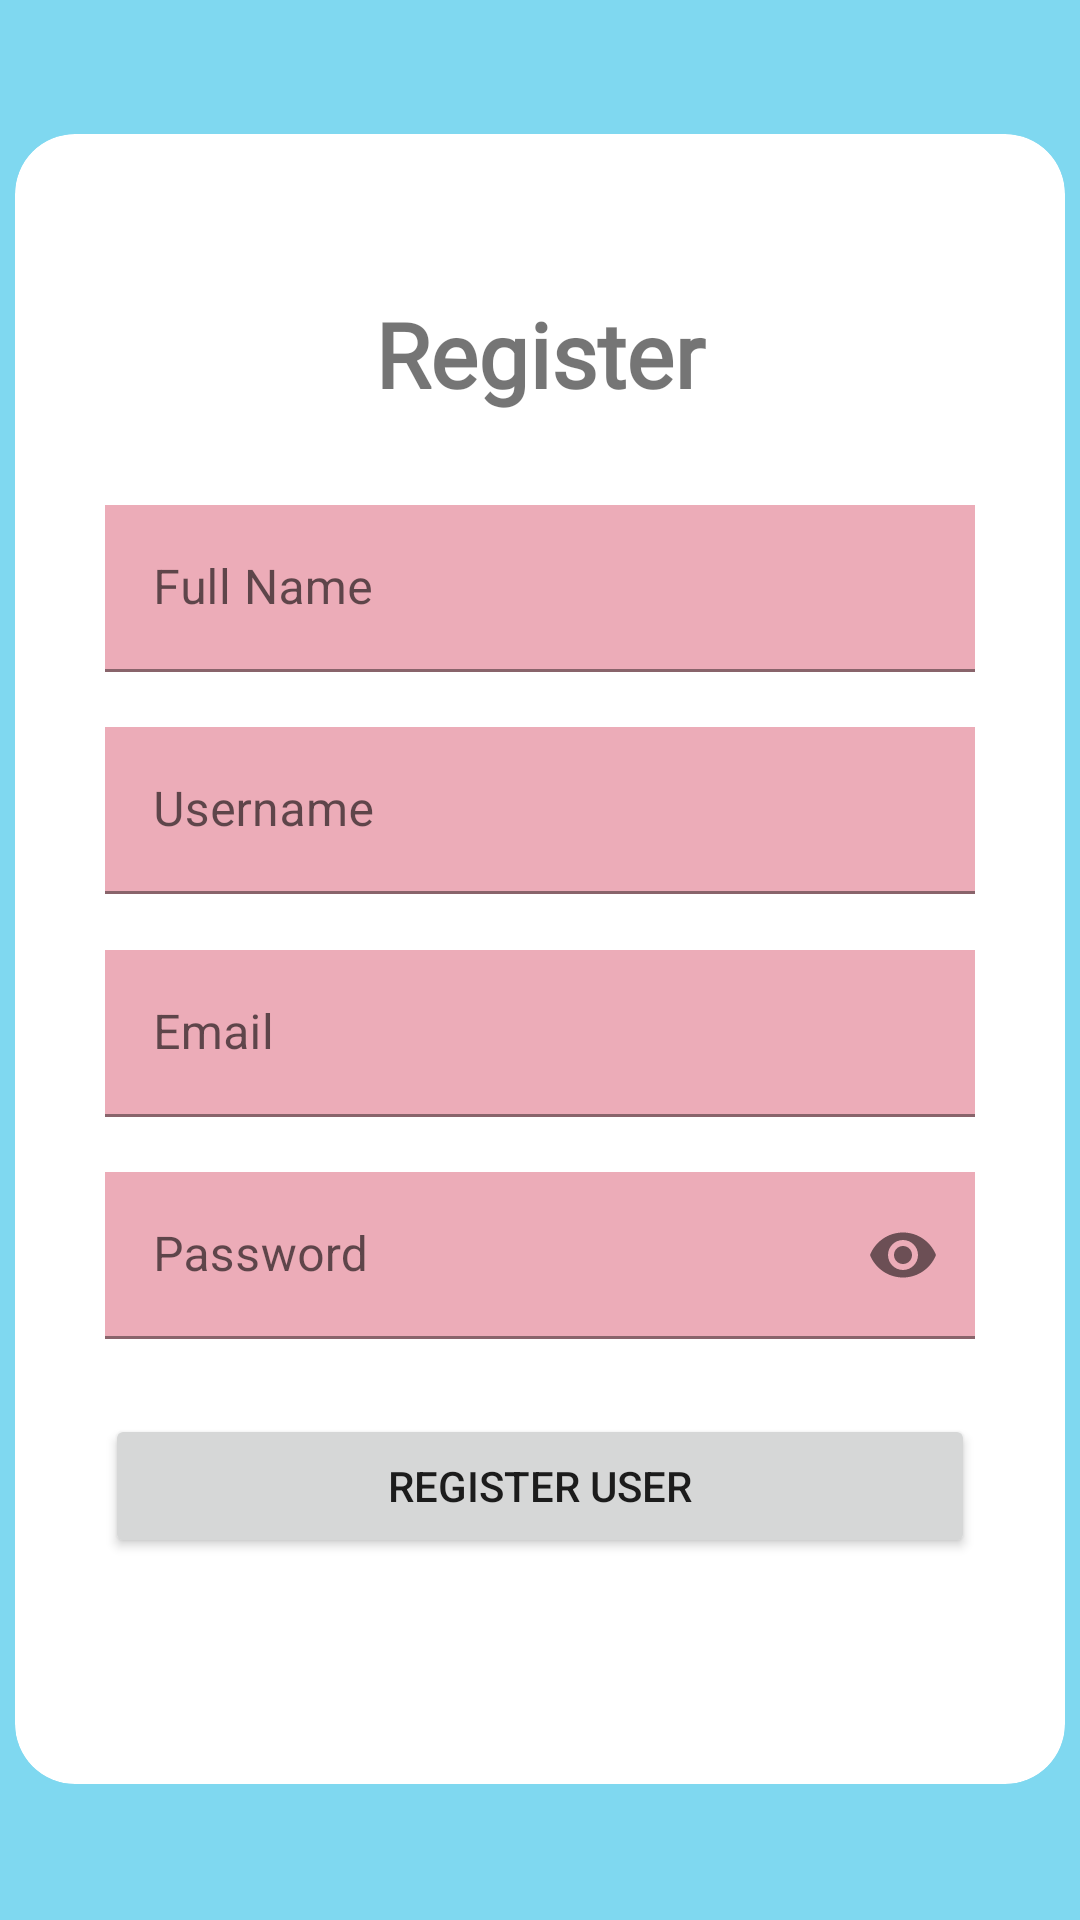

Android layout source for this screen:
<!-- AndroidManifest.xml: application theme Theme.FOSTY -->
<!-- res/layout/activity_register_user.xml -->
<?xml version="1.0" encoding="utf-8"?>
<androidx.constraintlayout.widget.ConstraintLayout xmlns:android="http://schemas.android.com/apk/res/android"
    xmlns:app="http://schemas.android.com/apk/res-auto"
    xmlns:tools="http://schemas.android.com/tools"
    android:layout_width="match_parent"
    android:layout_height="match_parent"
    android:background="@color/dark_blue"
    tools:context=".RegisterUser">

    <androidx.constraintlayout.widget.ConstraintLayout
        android:layout_width="350dp"
        android:layout_height="550dp"
        android:background="@drawable/login_layout_bg"
        android:clipToOutline="true"
        app:layout_constraintBottom_toBottomOf="parent"
        app:layout_constraintEnd_toEndOf="parent"
        app:layout_constraintStart_toStartOf="parent"
        app:layout_constraintTop_toTopOf="parent"
        app:layout_constraintVertical_bias="0.497">

        <TextView
            android:id="@+id/registerTextView"
            android:layout_width="310dp"
            android:layout_height="59dp"
            android:fontFamily="@font/alata"
            android:text="Register"
            android:textAlignment="center"
            android:textSize="30sp"
            android:textStyle="bold"
            app:layout_constraintBottom_toBottomOf="parent"
            app:layout_constraintEnd_toEndOf="parent"
            app:layout_constraintHorizontal_bias="0.504"
            app:layout_constraintStart_toStartOf="parent"
            app:layout_constraintTop_toTopOf="parent"
            app:layout_constraintVertical_bias="0.108" />

        <Button
            android:id="@+id/registerNewUser"
            android:layout_width="0dp"
            android:layout_height="wrap_content"
            android:layout_marginHorizontal="30dp"
            android:text="REGISTER USER"
            android:textSize="14sp"
            app:layout_constraintBottom_toBottomOf="parent"
            app:layout_constraintEnd_toEndOf="parent"
            app:layout_constraintStart_toStartOf="parent"
            app:layout_constraintTop_toTopOf="parent"
            app:layout_constraintVertical_bias="0.85" />

        <com.google.android.material.textfield.TextInputLayout
            android:id="@+id/fullNameLayout"
            android:layout_width="0dp"
            android:layout_height="wrap_content"
            android:paddingHorizontal="30dp"
            app:layout_constraintBottom_toBottomOf="parent"
            app:layout_constraintEnd_toEndOf="parent"
            app:layout_constraintStart_toStartOf="parent"
            app:layout_constraintTop_toTopOf="parent"
            app:layout_constraintVertical_bias="0.25">

            <com.google.android.material.textfield.TextInputEditText
                android:id="@+id/fullNameInput"
                android:layout_width="match_parent"
                android:layout_height="wrap_content"
                android:background="@color/light_pink"
                android:hint="Full Name"
                android:textColorHint="#757575"
                tools:ignore="TextContrastCheck" />
        </com.google.android.material.textfield.TextInputLayout>

        <com.google.android.material.textfield.TextInputLayout
            android:id="@+id/usernameLayout"
            android:layout_width="match_parent"
            android:layout_height="wrap_content"
            android:paddingHorizontal="30dp"
            app:layout_constraintBottom_toBottomOf="parent"
            app:layout_constraintEnd_toEndOf="parent"
            app:layout_constraintStart_toStartOf="parent"
            app:layout_constraintTop_toTopOf="parent"
            app:layout_constraintVertical_bias="0.40">

            <com.google.android.material.textfield.TextInputEditText
                android:id="@+id/usernameInput"
                android:layout_width="match_parent"
                android:layout_height="wrap_content"
                android:background="@color/light_pink"
                android:hint="Username"
                android:textColorHint="#757575"
                tools:ignore="TextContrastCheck" />
        </com.google.android.material.textfield.TextInputLayout>

        <com.google.android.material.textfield.TextInputLayout
            android:id="@+id/emailLayout"
            android:layout_width="0dp"
            android:layout_height="wrap_content"
            android:paddingHorizontal="30dp"
            app:layout_constraintBottom_toBottomOf="parent"
            app:layout_constraintEnd_toEndOf="parent"
            app:layout_constraintStart_toStartOf="parent"
            app:layout_constraintTop_toTopOf="parent"
            app:layout_constraintVertical_bias="0.55">

            <com.google.android.material.textfield.TextInputEditText
                android:id="@+id/emailInput"
                android:layout_width="match_parent"
                android:layout_height="wrap_content"
                android:background="@color/light_pink"
                android:hint="Email"
                android:inputType="textEmailAddress"
                android:textColorHint="#757575"
                tools:ignore="TextContrastCheck" />
        </com.google.android.material.textfield.TextInputLayout>

        <com.google.android.material.textfield.TextInputLayout
            android:id="@+id/passwordLayout"
            android:layout_width="0dp"
            android:layout_height="wrap_content"
            android:paddingHorizontal="30dp"
            app:layout_constraintBottom_toBottomOf="parent"
            app:layout_constraintEnd_toEndOf="parent"
            app:layout_constraintStart_toStartOf="parent"
            app:layout_constraintTop_toTopOf="parent"
            app:layout_constraintVertical_bias="0.70"
            app:passwordToggleEnabled="true">

            <com.google.android.material.textfield.TextInputEditText
                android:id="@+id/passwordInput"
                android:layout_width="match_parent"
                android:layout_height="wrap_content"
                android:background="@color/light_pink"
                android:hint="Password"
                android:inputType="textPassword"
                android:textColorHint="#757575"
                tools:ignore="TextContrastCheck" />

        </com.google.android.material.textfield.TextInputLayout>


    </androidx.constraintlayout.widget.ConstraintLayout>
</androidx.constraintlayout.widget.ConstraintLayout>
<!-- resources referenced by this layout -->
<resources>
  <color name="dark_blue">#7FD8F0</color>
  <color name="light_pink">#ECACB8</color>
  <!-- drawable login_layout_bg (drawable) -->
  <?xml version="1.0" encoding="utf-8"?>
  <shape xmlns:android="http://schemas.android.com/apk/res/android">
      <solid android:color="@color/white" />
      
  
      <corners android:radius="20dp" />
  </shape>
  <style name="Theme.FOSTY" parent="Theme.MaterialComponents.DayNight.DarkActionBar">
          
          <item name="colorPrimary">@color/purple_500</item>
          <item name="colorPrimaryVariant">@color/purple_700</item>
          <item name="colorOnPrimary">@color/white</item>
          
          <item name="colorSecondary">@color/teal_200</item>
          <item name="colorSecondaryVariant">@color/teal_700</item>
          <item name="colorOnSecondary">@color/black</item>
          
          <item name="android:statusBarColor" tools:targetApi="l">?attr/colorPrimaryVariant</item>
          
      </style>
  <color name="white">#FFFFFF</color>
  <color name="purple_500">#FF6200EE</color>
  <color name="purple_700">#FF3700B3</color>
  <color name="teal_200">#FF03DAC5</color>
  <color name="teal_700">#FF018786</color>
  <color name="black">#FF000000</color>
</resources>
